Image classification data set "hospital_1" (fahadjamil567/Gastric_Cancer-Model on GitHub). Class labels (8): ADI, DEB, LYM, MUC, MUS, NOR, STR, TUM.

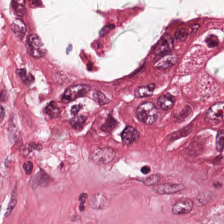
Label: DEB

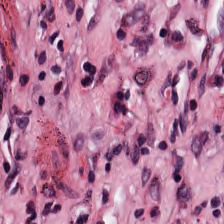
Label: STR

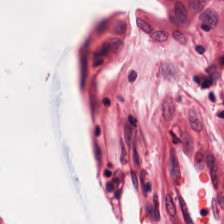
Label: MUC

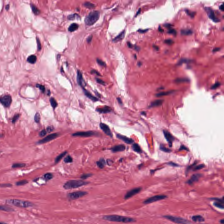
Label: MUS

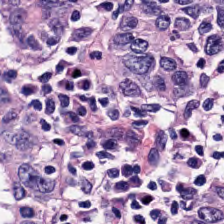
Label: LYM

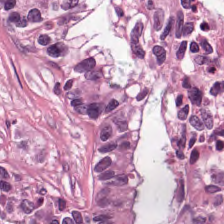
Label: NOR
